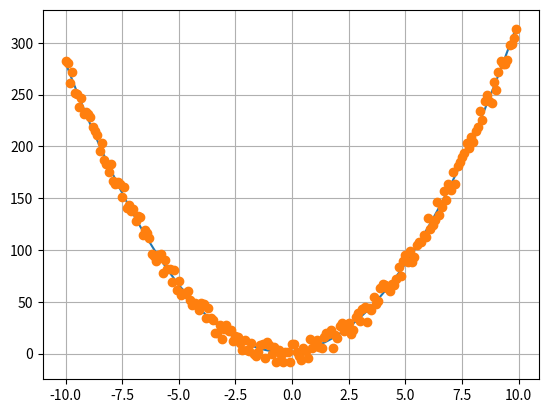

Here is the Python script that generated this plot:
import numpy as np
import matplotlib.pyplot as plt
import random

def fun(x):
	return 3*x**2 + 2*x + 1




def contrsqr(x,y):
	res = x.transpose()
	res = res @ x
	res = np.linalg.inv(res)
	res = res @ x.transpose()
	res = res @ y
	return res


h = np.arange(-10,10,0.1)
y = np.array(list(map(fun,h)))
for i in range(len(y)):
	y[i] = y[i] + random.uniform(-10,10)
x = np.array(list((list(map(lambda x:x**2,h)),h,[1 for i in np.arange(-10,10,0.1)])))
c=contrsqr(x.transpose(),y.transpose())

xs=np.arange(-10,10,0.1)
ys=np.array(list(map(lambda x:c[0]*x**2+c[1]*x+c[2],xs)))

fig = plt.figure()
a = fig.add_subplot()
a.grid(axis='both')
a.plot(list(xs),list(ys))
a.plot(h,y,'o')
plt.show()




